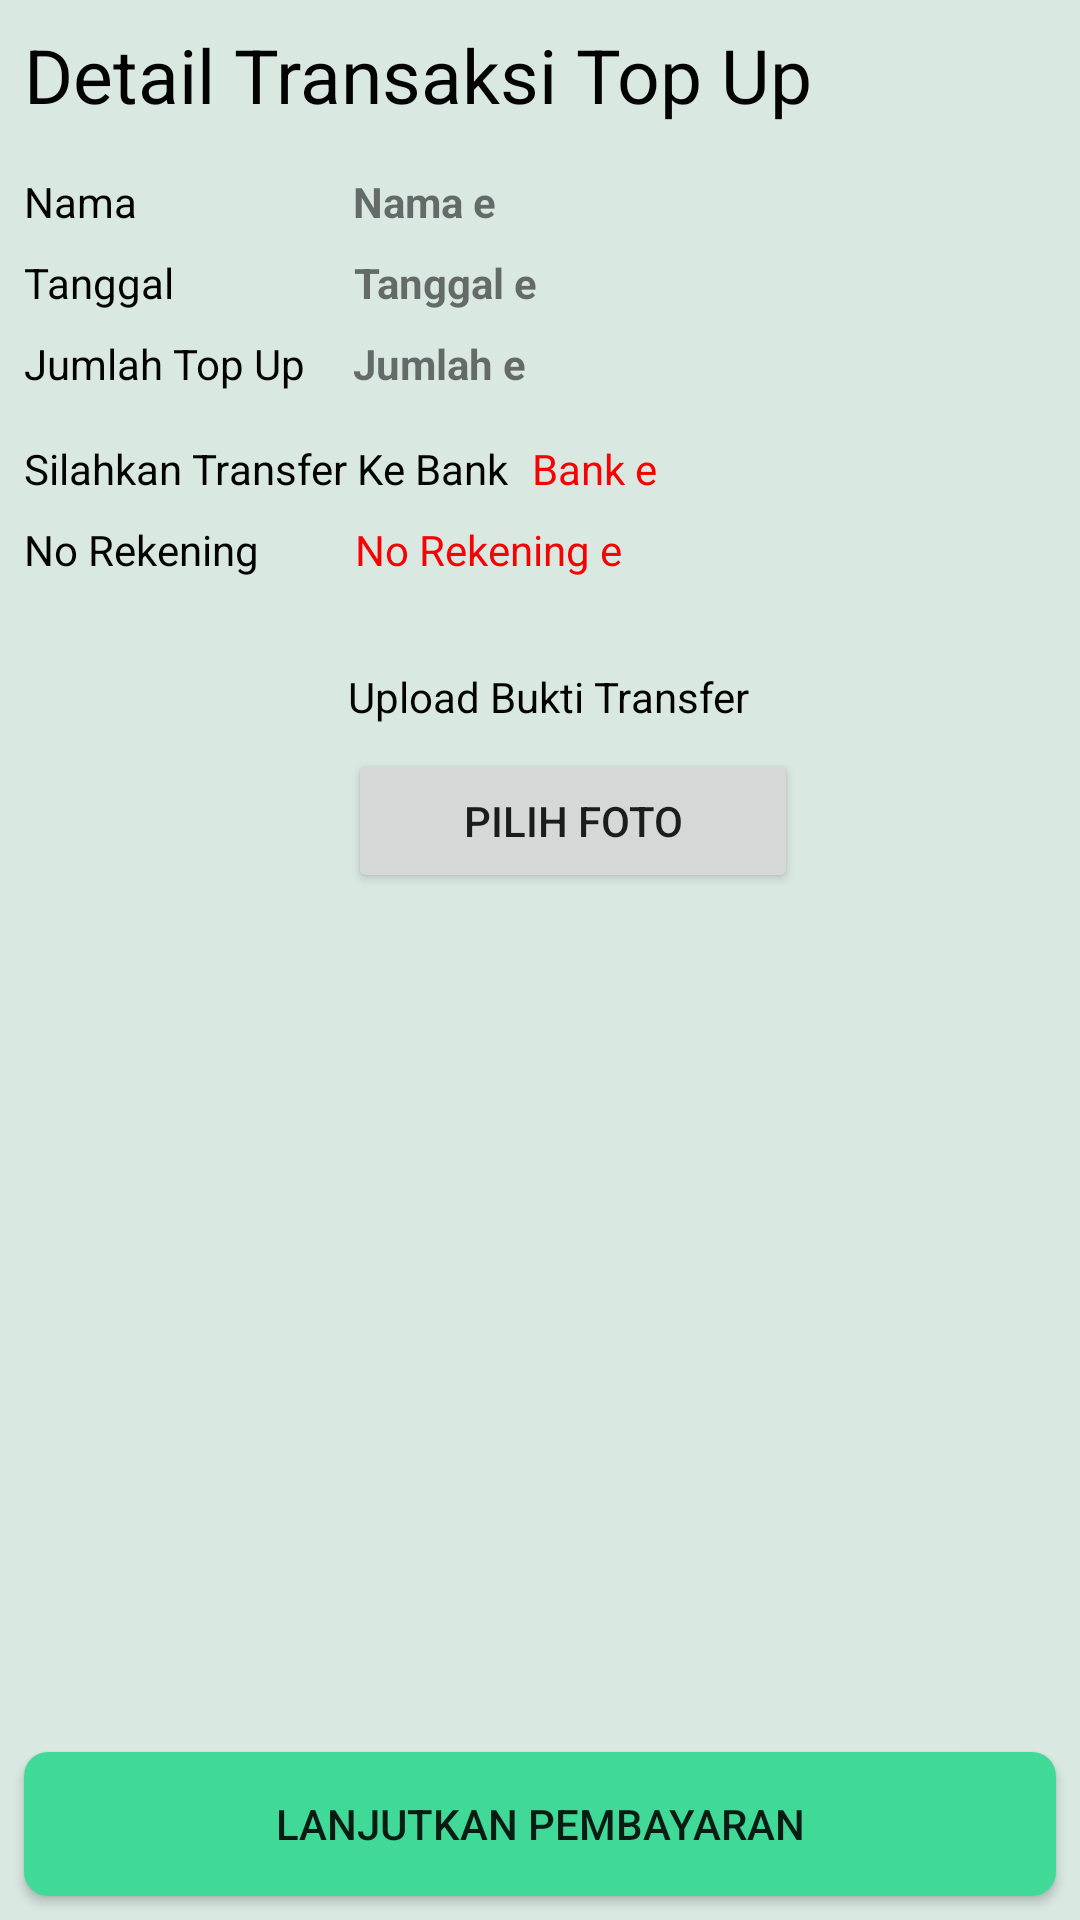

The Android layout XML behind this screen, and the referenced resources:
<!-- AndroidManifest.xml: application theme Theme.AppCompat.Light.NoActionBar -->
<!-- res/layout/activity_upload_foto.xml -->
<?xml version="1.0" encoding="utf-8"?>
<RelativeLayout xmlns:android="http://schemas.android.com/apk/res/android"
    xmlns:app="http://schemas.android.com/apk/res-auto"
    xmlns:tools="http://schemas.android.com/tools"
    android:layout_width="match_parent"
    android:layout_height="match_parent"
    tools:context=".konten.UploadFotoActivity"
    android:background="#dae8e2">

    <ScrollView
        android:layout_width="match_parent"
        android:layout_height="match_parent"
        android:layout_above="@+id/btn_upload">

        <androidx.constraintlayout.widget.ConstraintLayout
            android:layout_width="match_parent"
            android:layout_height="match_parent">

            <TextView
                android:id="@+id/textView14"
                android:layout_width="wrap_content"
                android:layout_height="wrap_content"
                android:layout_marginStart="8dp"
                android:layout_marginTop="8dp"
                android:text="Detail Transaksi Top Up"
                android:textSize="25sp"
                android:textColor="#030303"
                app:layout_constraintStart_toStartOf="parent"
                app:layout_constraintTop_toTopOf="parent" />

            <TextView
                android:id="@+id/textView15"
                android:layout_width="wrap_content"
                android:layout_height="wrap_content"
                android:layout_marginStart="8dp"
                android:layout_marginTop="16dp"
                android:text="Nama"
                android:textColor="#030303"
                app:layout_constraintStart_toStartOf="parent"
                app:layout_constraintTop_toBottomOf="@+id/textView14" />

            <TextView
                android:id="@+id/nama"
                android:layout_width="wrap_content"
                android:layout_height="wrap_content"
                android:layout_marginStart="72dp"
                android:layout_marginTop="16dp"
                android:textStyle="bold"
                android:text="Nama e"
                app:layout_constraintStart_toEndOf="@id/textView15"
                app:layout_constraintTop_toBottomOf="@+id/textView14" />

            <TextView
                android:id="@+id/textView16"
                android:layout_width="wrap_content"
                android:layout_height="wrap_content"
                android:layout_marginStart="8dp"
                android:layout_marginTop="8dp"
                android:text="Tanggal"
                android:textColor="#030303"
                app:layout_constraintStart_toStartOf="parent"
                app:layout_constraintTop_toBottomOf="@+id/textView15" />

            <TextView
                android:id="@+id/tanggal"
                android:layout_width="wrap_content"
                android:layout_height="wrap_content"
                android:layout_marginStart="60dp"
                android:layout_marginTop="8dp"
                android:text="Tanggal e"
                android:textStyle="bold"
                app:layout_constraintStart_toEndOf="@+id/textView16"
                app:layout_constraintTop_toBottomOf="@+id/nama" />

            <TextView
                android:id="@+id/textView17"
                android:layout_width="wrap_content"
                android:layout_height="wrap_content"
                android:layout_marginStart="8dp"
                android:layout_marginTop="8dp"
                android:text="Jumlah Top Up"
                android:textColor="#030303"
                app:layout_constraintStart_toStartOf="parent"
                app:layout_constraintTop_toBottomOf="@+id/textView16" />

            <TextView
                android:id="@+id/jumlah_topup"
                android:layout_width="wrap_content"
                android:layout_height="wrap_content"
                android:layout_marginStart="16dp"
                android:layout_marginTop="8dp"
                android:text="Jumlah e"
                android:textStyle="bold"
                app:layout_constraintStart_toEndOf="@+id/textView17"
                app:layout_constraintTop_toBottomOf="@+id/tanggal" />

            <TextView
                android:id="@+id/textView18"
                android:layout_width="wrap_content"
                android:layout_height="wrap_content"
                android:layout_marginStart="8dp"
                android:layout_marginTop="16dp"
                android:text="Silahkan Transfer Ke Bank"
                android:textColor="#030303"
                app:layout_constraintStart_toStartOf="parent"
                app:layout_constraintTop_toBottomOf="@+id/textView17" />

            <TextView
                android:id="@+id/bank"
                android:layout_width="wrap_content"
                android:layout_height="wrap_content"
                android:layout_marginStart="8dp"
                android:layout_marginTop="16dp"
                android:text="Bank e"
                android:textColor="#f70202"
                app:layout_constraintStart_toEndOf="@+id/textView18"
                app:layout_constraintTop_toBottomOf="@+id/jumlah_topup" />
            <TextView
                android:id="@+id/textView21"
                android:layout_width="wrap_content"
                android:layout_height="wrap_content"
                android:layout_marginStart="8dp"
                android:layout_marginTop="8dp"
                android:text="No Rekening"
                android:textColor="#030303"
                app:layout_constraintStart_toStartOf="parent"
                app:layout_constraintTop_toBottomOf="@+id/textView18" />

            <TextView
                android:id="@+id/va_e"
                android:layout_width="wrap_content"
                android:layout_height="wrap_content"
                android:layout_marginStart="32dp"
                android:text="No Rekening e"
                android:textColor="#f70202"
                android:layout_marginTop="8dp"
                app:layout_goneMarginStart="3dp"
                app:layout_constraintStart_toEndOf="@+id/textView21"
                app:layout_constraintTop_toBottomOf="@+id/textView18" />

            <ImageView
                android:id="@+id/img_foto"
                android:layout_width="100dp"
                android:layout_height="100dp"
                android:layout_marginStart="8dp"
                android:layout_marginTop="30dp"
                android:src="@drawable/imageno"
                app:layout_constraintStart_toStartOf="parent"
                app:layout_constraintTop_toBottomOf="@+id/textView21" />

            <TextView
                android:id="@+id/textView19"
                android:layout_width="wrap_content"
                android:layout_height="wrap_content"
                android:layout_marginStart="8dp"
                android:layout_marginTop="30dp"
                android:text="Upload Bukti Transfer "
                android:textColor="#030303"
                app:layout_constraintStart_toEndOf="@+id/img_foto"
                app:layout_constraintTop_toBottomOf="@+id/va_e" />

            <Button
                android:id="@+id/btn_choose"
                android:layout_width="150dp"
                android:layout_height="wrap_content"
                android:layout_marginStart="8dp"
                android:text="Pilih Foto"
                app:layout_constraintStart_toEndOf="@+id/img_foto"
                app:layout_constraintTop_toBottomOf="@+id/textView19"
                android:layout_marginTop="8dp"/>
        </androidx.constraintlayout.widget.ConstraintLayout>
        </ScrollView>
    <Button
        android:id="@+id/btn_upload"
        android:layout_width="match_parent"
        android:layout_height="wrap_content"
        android:layout_marginLeft="8dp"
        android:layout_marginRight="8dp"
        android:layout_marginBottom="8dp"
        android:text="Lanjutkan Pembayaran"
        android:background="@drawable/btn_lanjut"
        android:layout_marginTop="20dp"
        android:layout_alignParentBottom="true" />
</RelativeLayout>
<!-- resources referenced by this layout -->
<resources>
  <!-- drawable btn_lanjut (drawable) -->
  <?xml version="1.0" encoding="utf-8"?>
  <shape xmlns:android="http://schemas.android.com/apk/res/android"
      android:shape="rectangle">
      <solid
          android:color="#41d997"/>
      <corners
          android:radius="8dp"/>
  </shape>
</resources>
